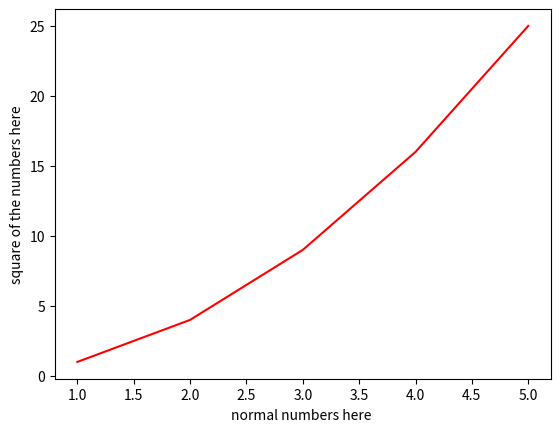

This chart was generated by the following Python code:
import matplotlib.pyplot as plt
x =[1,2,3,4,5]
y =[1,4,9,16,25]
plt.xlabel("normal numbers here ")                #text under the x axis
plt.ylabel("square of the numbers here")          #text under the y axis

plt.plot(x, y, 'r')
plt.show()